Labelled photos from "grape_data", an image-classification folder in zs1314/Smart-grape-platform. The possible labels are: Auxerrois grape, Cabernet Franc grape, Cabernet Sauvignon grape, Chardonnay grape, Merlot grape, Muller Thurgau grape, Pinot Noir grape, Riesling grape, Sauvignon Blanc grape, Syrah grape, Tempranillo grape.

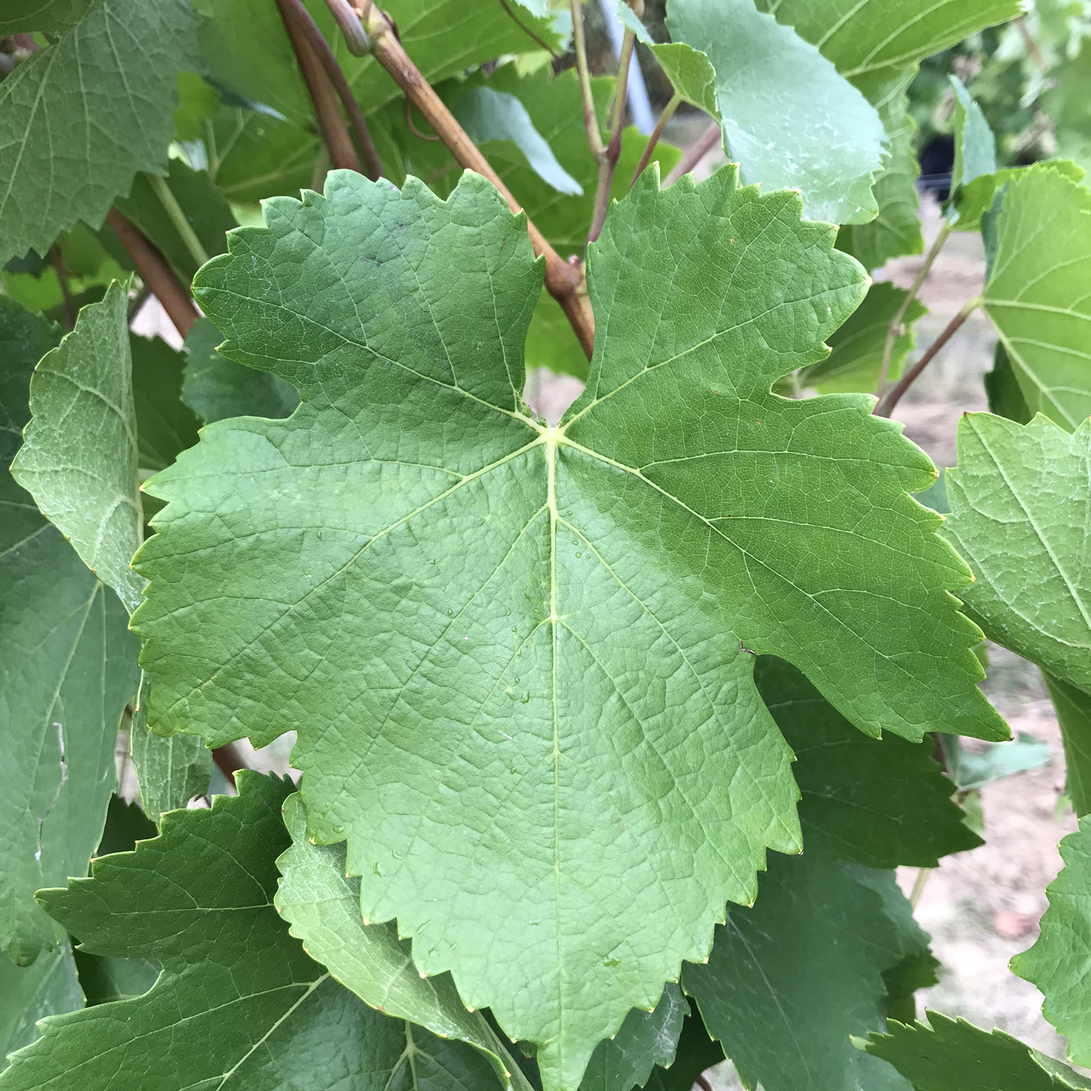
Label: Pinot Noir grape

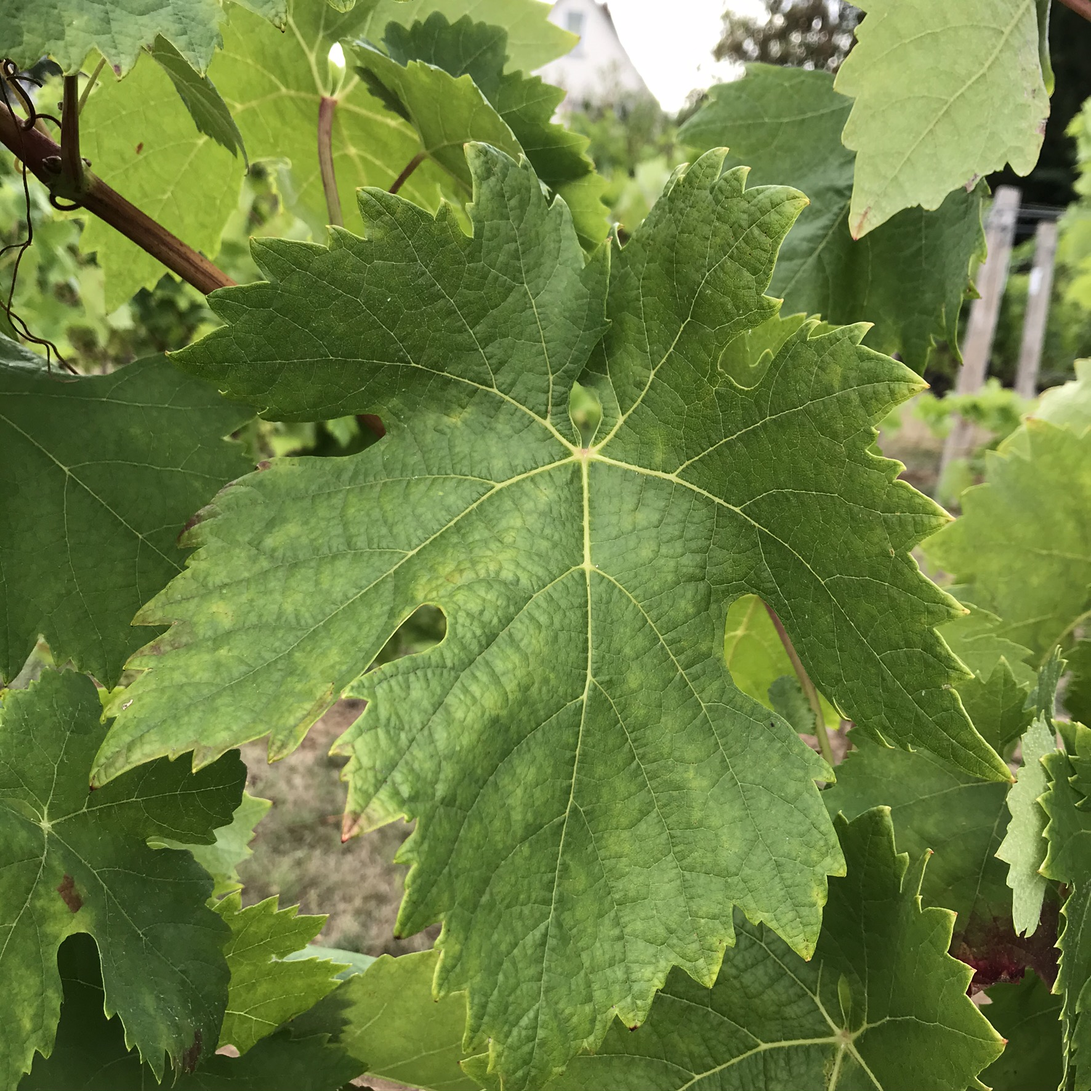
Label: Tempranillo grape

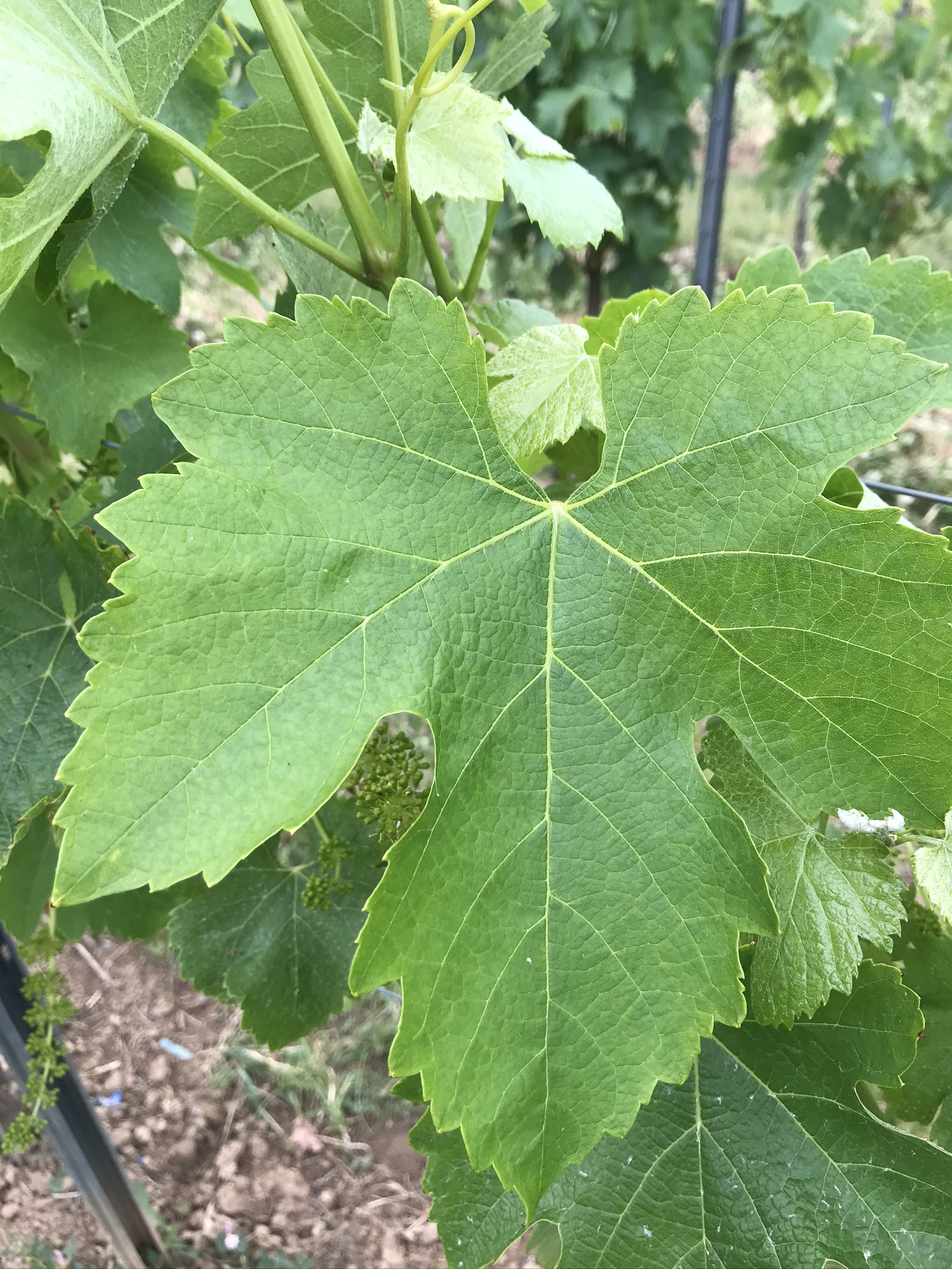
Label: Syrah grape

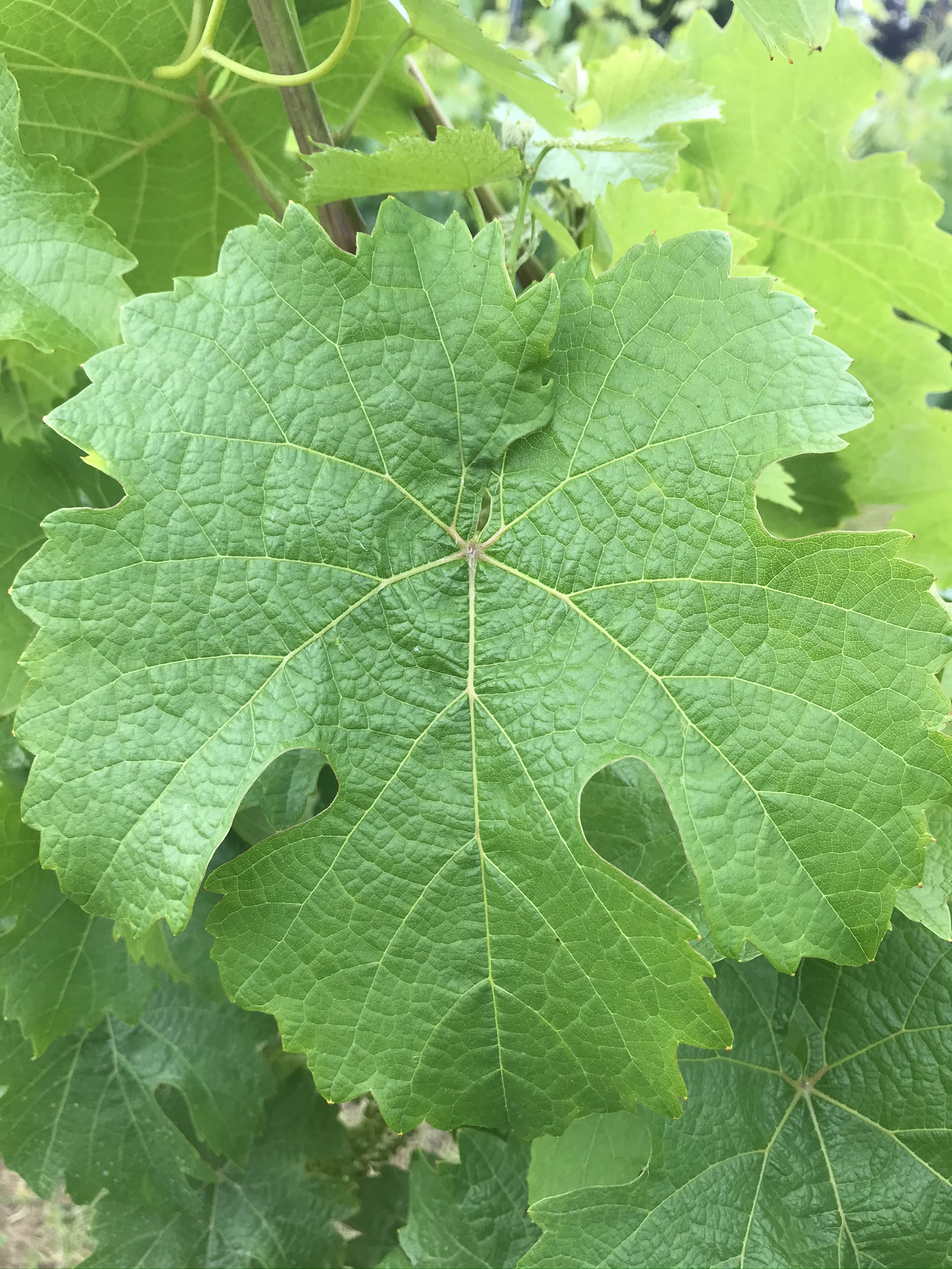
Label: Riesling grape

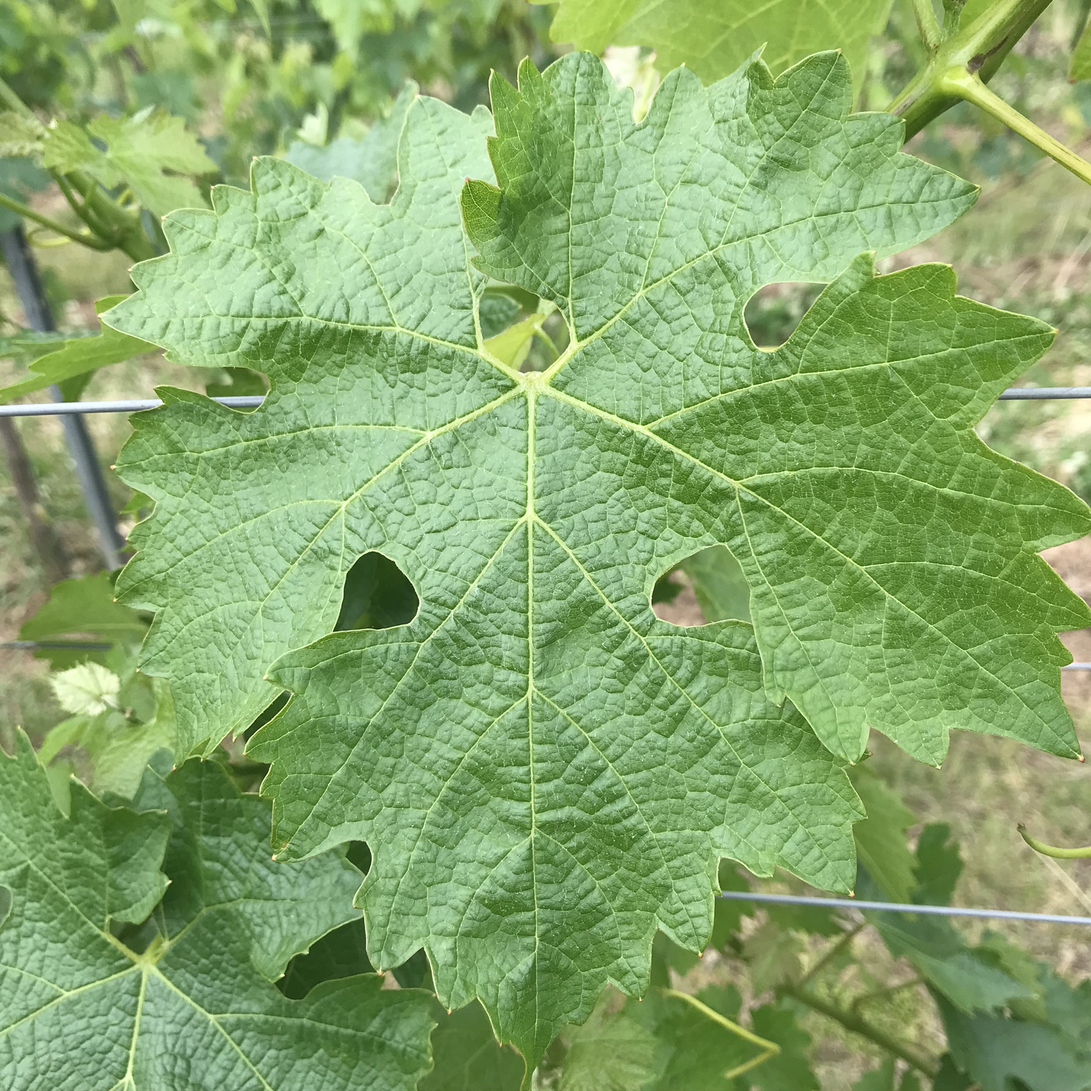
Label: Cabernet Sauvignon grape

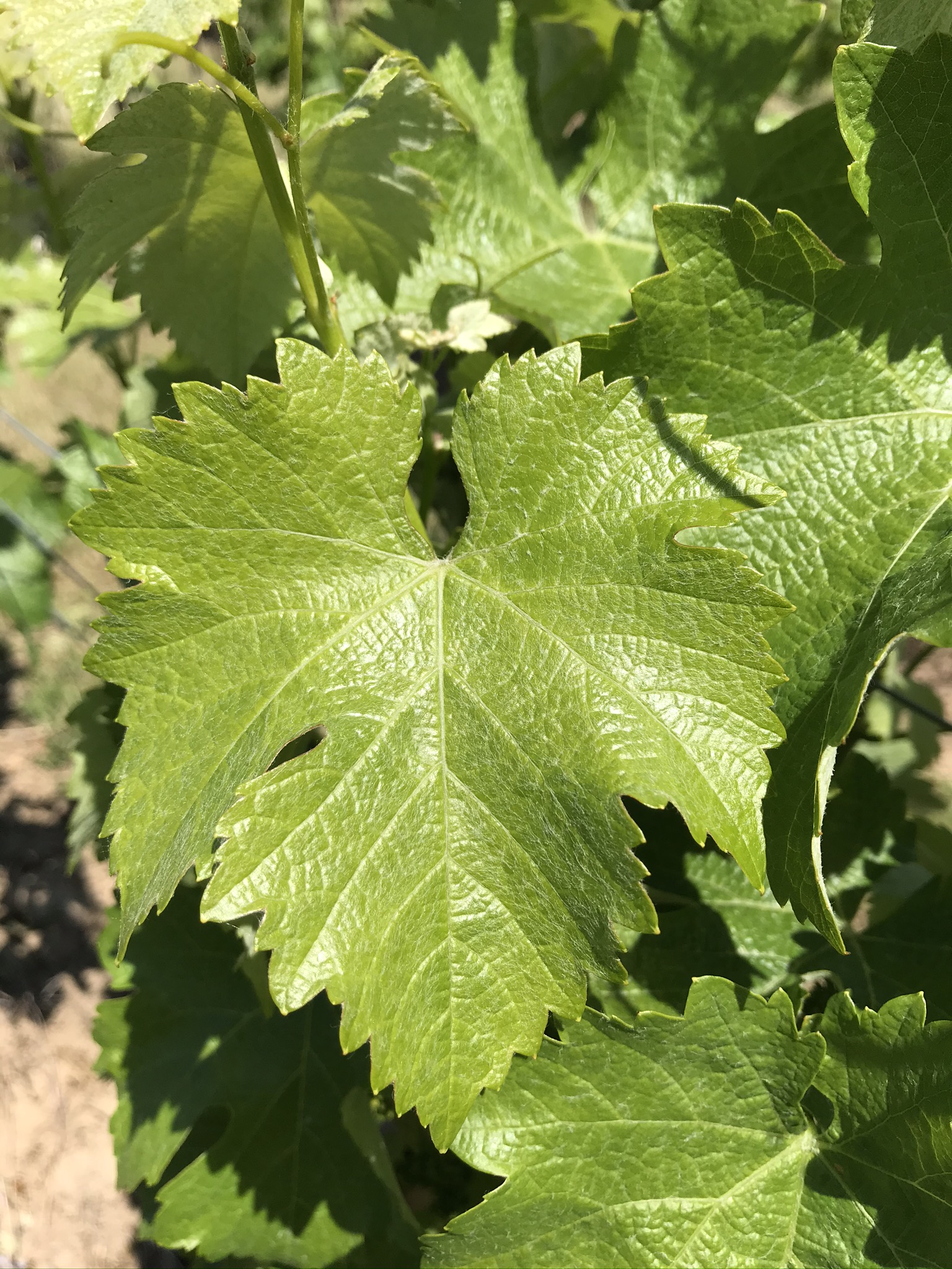
Label: Sauvignon Blanc grape
